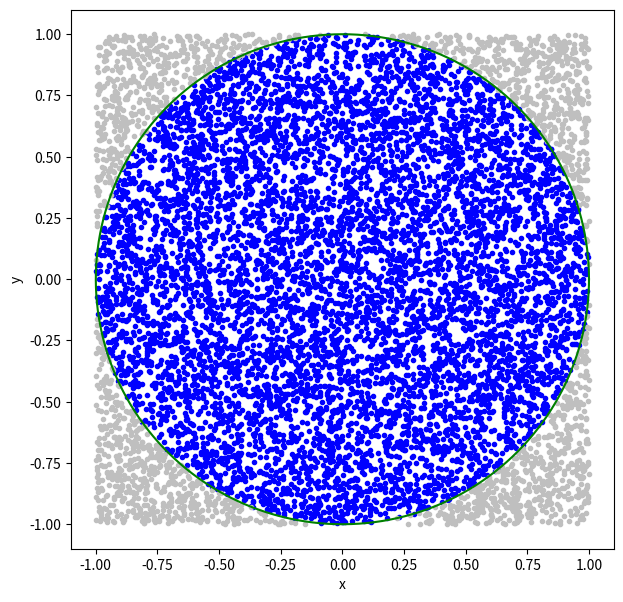

Python code for this plot:
%matplotlib inline
import matplotlib.pyplot as plt
import numpy as np

n = 10000     #number of samples for the integration

x = np.random.uniform(-1,1,n)
y = np.random.uniform(-1,1,n)

ir = np.where((x**2 + y**2)<1.0)[0]
ur = np.where((x**2 + y**2)>=1.0)[0]

fig = plt.figure(figsize=(7,7))
plt.xlim([-1.1,1.1])
plt.ylim([-1.1,1.1])
plt.plot(x[ir],y[ir],'.',color="blue")
plt.plot(x[ur],y[ur],'.',color="0.75")
theta = np.linspace(0,2*np.pi,1000)
xc = np.cos(theta)
yc = np.sin(theta)
plt.plot(xc,yc,color="green")

plt.xlabel('x')
plt.ylabel('y')
plt.show()

pi_approx = 4.0*len(ir)/float(n)

error_pi = (pi_approx-np.pi)/np.pi

print("Number of samples = ",n)
print("Approximate pi.   = ",pi_approx)
print("Error in approx   = ",error_pi)

